Run: headless pygame with SDL's dummy video driver; simulated clock (each Clock.tick advances the game by its frame time, no real sleeping); random seed 0; keys injected as events and as key.get_pressed() state; mouse plan: one left click at the window centre at the start of phase 2, then a move to the lower-right quarter at the start of phase 3.
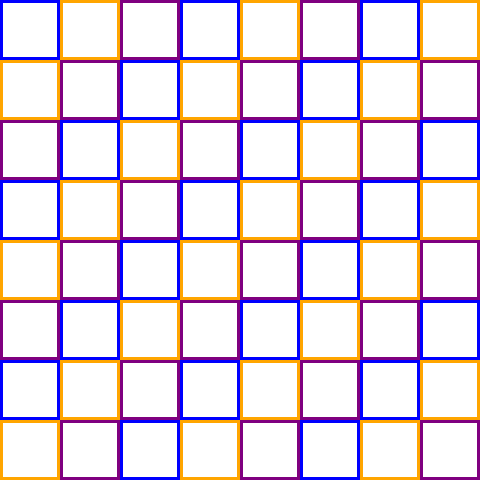
Frame 1 of 4 · flips 1–60 · no input
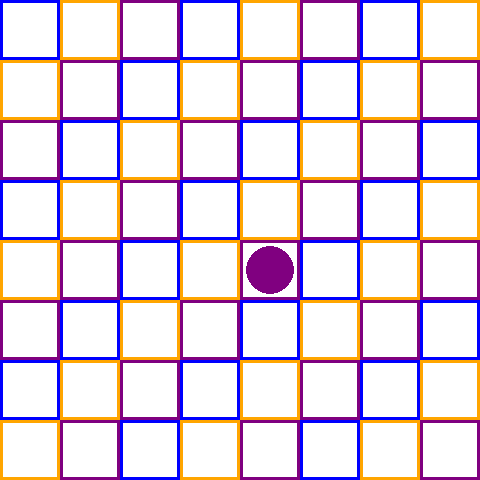
Frame 2 of 4 · flips 61–180 · clicked the window centre · tapped SPACE, RETURN · held RIGHT (→), D
Frame 3 of 4 · flips 181–300 · moved the mouse to the lower-right quarter · held DOWN (↓), S · screen unchanged from frame 2, image omitted
Frame 4 of 4 · flips 301–420 · held LEFT (←), A, UP (↑), W · screen unchanged from frame 3, image omitted

The pygame program that drew these frames:

import pygame
import sys
##Initialize pygame
pygame.init()

# Constants for the board
BOARD_SIZE = 8
CELL_SIZE = 60
WINDOW_SIZE = CELL_SIZE * BOARD_SIZE
WHITE = (255, 255, 255)
BLACK = (0, 0, 0)
BLUE = (0, 0, 255)
ORANGE = (255, 165, 0)
PURPLE = (128, 0, 128)
LINE_WIDTH = 3  # Width of the lines for the cell outlines

# Set up the display
window = pygame.display.set_mode((WINDOW_SIZE, WINDOW_SIZE))
pygame.display.set_caption("IE 616 Game")

def draw_board():
    colors = [BLUE, ORANGE, PURPLE]
    for row in range(BOARD_SIZE):
        for col in range(BOARD_SIZE):
            x = col * CELL_SIZE
            y = row * CELL_SIZE
            color = colors[(row + col) % 3]
            pygame.draw.rect(window, color, (x, y, CELL_SIZE, CELL_SIZE), LINE_WIDTH)

def draw_piece(x, y, color):
    radius = int(CELL_SIZE * 0.4)
    pygame.draw.circle(window, color, (x * CELL_SIZE + CELL_SIZE // 2, y * CELL_SIZE + CELL_SIZE // 2), radius)

def main():
    board = [[0] * BOARD_SIZE for _ in range(BOARD_SIZE)]
    running = True
    click_count = 0  # Track the number of clicks
    player_turn = 0  # 0 for player 1 (white), 1 for player 2 (black)

    while running:
        for event in pygame.event.get():
            if event.type == pygame.QUIT:
                running = False
            elif event.type == pygame.MOUSEBUTTONDOWN:
                x, y = pygame.mouse.get_pos()
                col = x // CELL_SIZE
                row = y // CELL_SIZE
                if board[row][col] == 0:  # Place a piece only if the cell is empty
                    board[row][col] = 1 if player_turn == 0 else 2
                    click_count += 1
                    if click_count % 3 == 0:  # Change turn after every 3 clicks
                        player_turn = 1 - player_turn

        window.fill(WHITE)  # Fill the background with white
        draw_board()
        for row in range(BOARD_SIZE):
            for col in range(BOARD_SIZE):
                if board[row][col] == 1:
                    draw_piece(col, row, PURPLE)
                elif board[row][col] == 2:
                    draw_piece(col, row, ORANGE)

        pygame.display.update()

    pygame.quit()
    sys.exit()

if __name__ == "__main__":
    main()


## Start with taking the input of board dimensions.
## Make a menu / sound on off.

## Implement rulesets to the game!!!

## Both player needs to put its first piece to upper-right or lower-left corner.

## New piece should be placed on the board near any same-coloured-piece on the board (diagonals are allowed)
## 3 consecutive plays per each round.

## If a player can't place a piece on the board, the other player wins the game.
## If the board is full, who has the turn loses the game.
